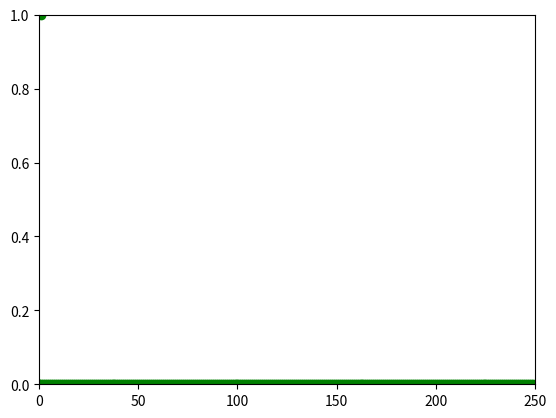

Write the Python code that produced this figure.
#!/usr/bin/env python
# -*- coding: utf-8 -*-
"""
	Opgave 12
"""
import math
import matplotlib.pyplot as plt
import time


constant = 1.0
h = 1
k = 1

def u(x, t):
	return math.exp(-((x-8-constant*t)**2)/4)

def a(x, t):
	return u(x+h, t)

def b(x, t):
	return 2 * u(x, t)

def c(x, t):
	return u(x-h, t)

def e(x, t):
	return u(x, t-k)

def d(x, t):
	return (constant**2 * k**2 * (a(x,t)+c(x,t)) + b(x,t)*(h**2 - constant**2 * k**2) - e(x,t) * h**2)/h**2

if __name__ == '__main__':
	t = 0.0
	plt.ion()
	while t < 250:
		plt.cla()
		plt.axis([0, 250, 0, 1])
		x = 0.0;
		points = []
		while x < 250:
			points.append((x, u(x,t)))
			x += h
		plt.plot(points, 'co', color="g")
		plt.draw()
		t += k


	# Uncomment the following to get standing waves.

	# plt.figure()
	# plt.suptitle('t = 0')
	# plt.axis([0, 250, 0, 1])
	# points = []
	# x=0
	# for i in range(250):
	# 	points.append((i, u(x, 0.0)))
	# 	x += h
	# plt.plot(points, 'co', color="g")

	# plt.figure()
	# plt.suptitle('t = k')
	# plt.axis([0, 250, 0, 1])
	# points = []
	# x=0
	# for i in range(250):
	# 	points.append((i, u(x, k)))
	# 	x += h
	# plt.plot(points, 'co', color="g")

	# plt.figure()
	# plt.suptitle('halvejs')
	# plt.axis([0, 250, 0, 1])
	# points = []
	# x=0
	# for i in range(250):
	# 	points.append((i, u(x, 117.0)))
	# 	x += h
	# plt.plot(points, 'co', color="g")

	# plt.figure()
	# plt.suptitle('enden')
	# plt.axis([0, 250, 0, 1])
	# points = []
	# x=0
	# for i in range(250):
	# 	points.append((i, u(x, 242.0)))
	# 	x += h
	# plt.plot(points, 'co', color="g")
	# plt.show()

	# Viser midtpunkt og slutpunkt

	# t = 0
	# for j in range(250):
	# 	x = 0
	# 	for i in range(251):
	# 		if (x == 125.0 or x == 250) and u(x,t) == 1:
	# 			print "i = %d, x = %f, t = %d" % (i,u(x,t),t)
	# 		x += h
	# 	t += k